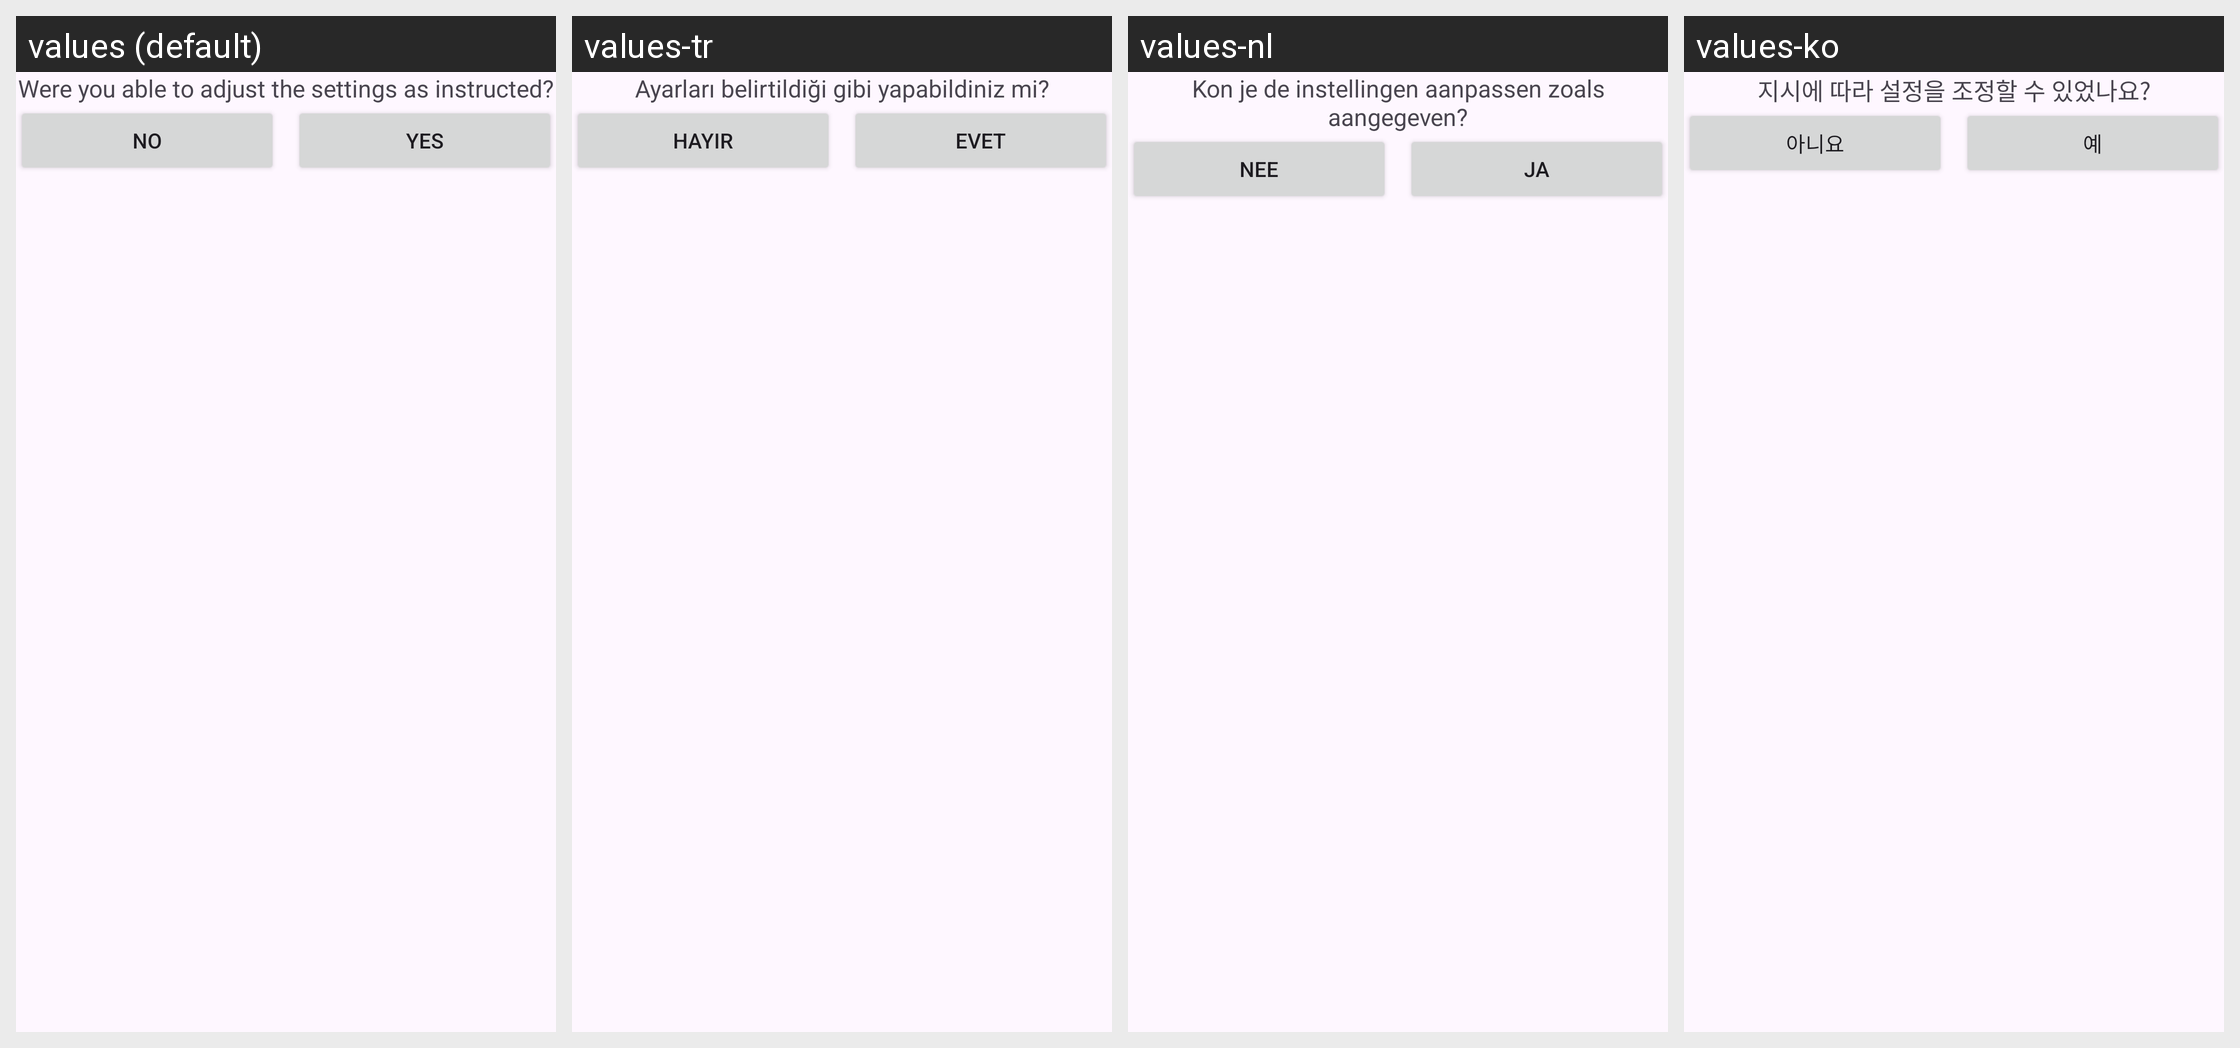

Strings drawn on this Android screen and how each of the app's shown locales translates them:
Android screen res/layout/view_notifications_ask_model.xml rendered under 4 locales, left to right: values (default), values-tr, values-nl, values-ko. Device: Nexus 5 (rendered at 1080×1920; each locale shown at half size, 540×960, under a caption strip naming it); theme AppTheme.
Other locales in the repository, not shown: values-bs, values-cs, values-da, values-de, values-el, values-es, values-fi, values-fr, values-hi, values-it, values-iw, values-ja, values-nb-rNO, values-pl, values-pt, values-ro, values-sl, values-sv, values-tl, values-uk, values-zh-rCN.
Strings drawn on this screen, with the default value and each locale's value (text and hints the layout hard-codes, and strings that could not be matched under every locale, appear in the picture but are not listed):

ask_model_settings_correct
  values: Were you able to adjust the settings as instructed?
  values-tr: Ayarları belirtildiği gibi yapabildiniz mi?
  values-nl: Kon je de instellingen aanpassen zoals aangegeven?
  values-ko: 지시에 따라 설정을 조정할 수 있었나요?

no
  values: No
  values-tr: Hayır
  values-nl: Nee
  values-ko: 아니요

yes
  values: Yes
  values-tr: Evet
  values-nl: Ja
  values-ko: 예
